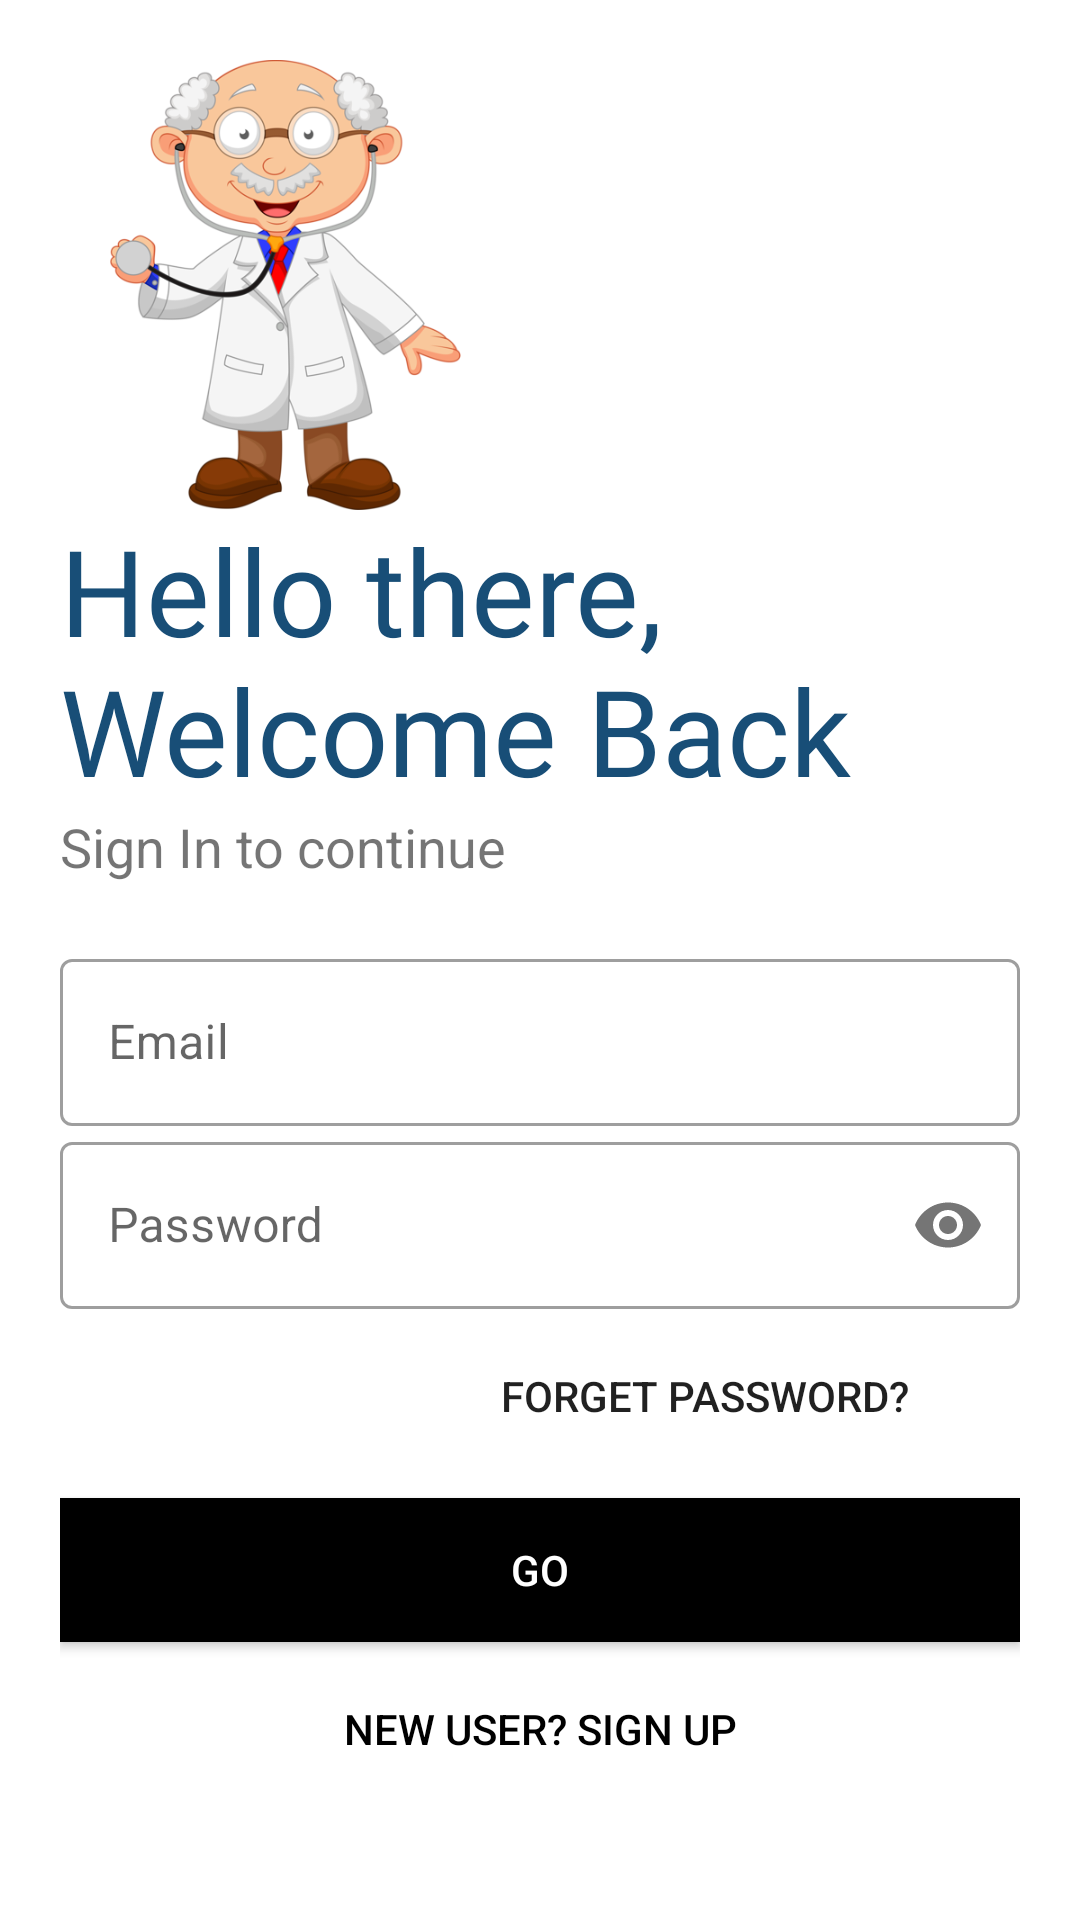

This screen was rendered from an Android layout file. Write that file and the resources it references.
<!-- AndroidManifest.xml: application theme Theme.ModernDashbord -->
<!-- res/layout/activity_login.xml -->
<?xml version="1.0" encoding="utf-8"?>
<LinearLayout xmlns:android="http://schemas.android.com/apk/res/android"
    xmlns:app="http://schemas.android.com/apk/res-auto"
    xmlns:tools="http://schemas.android.com/tools"
    android:layout_width="match_parent"
    android:layout_height="match_parent"
    android:orientation="vertical"

    android:background="#fff"

    android:padding="20dp"
    tools:context=".Login">
    <ImageView

        android:id="@+id/logo_image"

        android:layout_width="150dp"

        android:layout_height="150dp"

        android:transitionName="logo_image"

        android:src="@drawable/anime_doc"/>

    <TextView

        android:id="@+id/logo_name"

        android:layout_width="wrap_content"

        android:layout_height="wrap_content"

        android:text="Hello there, Welcome Back"

        android:textSize="40sp"

        android:transitionName="logo_text"

        android:fontFamily="@font/bungee"

        android:textColor="@color/teal_200"/>

    <TextView

        android:id="@+id/slogan_name"

        android:layout_width="wrap_content"

        android:layout_height="wrap_content"
        android:transitionName="logo_desc"
        android:text="Sign In to continue"

        android:textSize="18sp"/>

    <LinearLayout

        android:layout_width="match_parent"

        android:layout_height="wrap_content"

        android:layout_marginTop="20dp"

        android:layout_marginBottom="20dp"

        android:orientation="vertical">
        <com.google.android.material.textfield.TextInputLayout

            android:layout_width="match_parent"

            android:layout_height="wrap_content"

            android:id="@+id/login_email"

            android:hint="Email"
            android:transitionName="username_tran"

            style="@style/Widget.MaterialComponents.TextInputLayout.OutlinedBox">

            <com.google.android.material.textfield.TextInputEditText

                android:layout_width="match_parent"
                android:inputType="textEmailAddress"
                android:layout_height="wrap_content"/>

        </com.google.android.material.textfield.TextInputLayout>



        <com.google.android.material.textfield.TextInputLayout

            android:layout_width="match_parent"

            android:layout_height="wrap_content"

            android:id="@+id/password"

            android:hint="Password"
            android:transitionName="password_tran"

            app:passwordToggleEnabled="true"

            style="@style/Widget.MaterialComponents.TextInputLayout.OutlinedBox">

            <com.google.android.material.textfield.TextInputEditText

                android:layout_width="match_parent"

                android:layout_height="wrap_content"

                android:inputType="textPassword"/>

        </com.google.android.material.textfield.TextInputLayout>

        <Button

            android:layout_width="200dp"

            android:layout_height="wrap_content"

            android:layout_gravity="right"

            android:layout_margin="5dp"

            android:background="#00000000"

            android:elevation="0dp"

            android:text="Forget Password?" />

        <Button
            android:id="@+id/login_btn"

            android:layout_width="match_parent"

            android:layout_height="wrap_content"

            android:transitionName="button_tran"
            android:text="GO"
            android:onClick="loginUser"

            android:background="#000"

            android:textColor="#fff"

            android:layout_marginTop="5dp"

            android:layout_marginBottom="5dp"/>

        <Button
            android:id="@+id/signup_screen"

            android:layout_width="match_parent"

            android:layout_height="wrap_content"

            android:layout_gravity="right"

            android:layout_margin="5dp"

            android:background="#00000000"

            android:elevation="0dp"
            android:transitionName="login_signUp_tran"

            android:text="New User? SIGN UP"

            android:textColor="#000"/>

    </LinearLayout>

</LinearLayout>
<!-- resources referenced by this layout -->
<resources>
  <color name="teal_200">#184e77</color>
  <!-- drawable anime_doc: png bitmap (drawable, 107788 bytes) -->
  <style name="Theme.ModernDashbord" parent="Theme.MaterialComponents.DayNight.NoActionBar">
          
          <item name="colorPrimary">@color/teal_200</item>
          <item name="colorPrimaryVariant">@color/teal_700</item>
          <item name="colorOnPrimary">@color/white</item>
  
          
          <item name="colorSecondary">@color/teal_200</item>
          <item name="colorSecondaryVariant">@color/teal_700</item>
          <item name="colorOnSecondary">@color/black</item>
          
          <item name="android:statusBarColor" tools:targetApi="l">?attr/colorPrimary</item>
          
  
          <item name="android:windowContentTransitions">true</item>
  
      </style>
  <color name="teal_700">#1e6091</color>
  <color name="white">#FFFFFFFF</color>
  <color name="black">#FF000000</color>
</resources>
